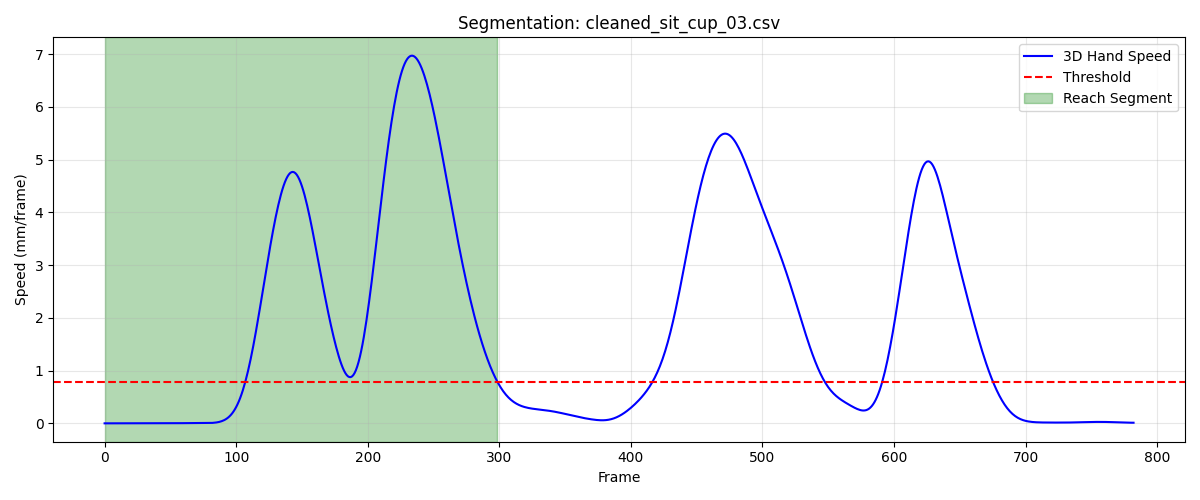

Values plotted in this chart, from the file beside it:
frame, sub_frame, shoulderr_x, shoulderr_y, shoulderr_z, humr1_x, humr1_y, humr1_z, humr2_x, humr2_y, humr2_z, humr3_x, humr3_y, humr3_z, humr4_x, humr4_y, humr4_z, humr5_x, humr5_y, humr5_z, humr6_x, humr6_y, humr6_z, humr7_x
1, 0, 204.3, -718.6, 318.2, 258.5, -674.3, 192.8, 286.1, -650, 129.9, 254.5, -722.6, 173.1, 219.9, -626.2, 172.2, 275.8, -711.7, 119.2, 250.6, -617.2, 125.4, 251.7
2, 0, 204.3, -718.6, 318.2, 258.5, -674.3, 192.8, 286.1, -650.1, 129.9, 254.5, -722.6, 173, 219.9, -626.2, 172.2, 275.8, -711.7, 119.2, 250.6, -617.2, 125.4, 251.7
3, 0, 204.3, -718.6, 318.2, 258.5, -674.3, 192.8, 286.1, -650.1, 129.9, 254.5, -722.6, 173, 219.9, -626.3, 172.2, 275.8, -711.7, 119.2, 250.6, -617.2, 125.5, 251.7
4, 0, 204.3, -718.6, 318.2, 258.5, -674.3, 192.8, 286.1, -650.1, 129.9, 254.4, -722.6, 173, 219.9, -626.3, 172.2, 275.8, -711.7, 119.2, 250.6, -617.2, 125.5, 251.7
5, 0, 204.3, -718.7, 318.2, 258.5, -674.3, 192.8, 286.1, -650.1, 129.9, 254.4, -722.6, 173.1, 219.9, -626.3, 172.2, 275.8, -711.7, 119.2, 250.6, -617.2, 125.5, 251.7
6, 0, 204.3, -718.7, 318.2, 258.5, -674.3, 192.8, 286.1, -650.1, 129.9, 254.4, -722.7, 173.1, 219.9, -626.3, 172.2, 275.8, -711.7, 119.2, 250.6, -617.2, 125.5, 251.7
7, 0, 204.2, -718.7, 318.2, 258.4, -674.3, 192.8, 286.1, -650.1, 129.9, 254.4, -722.7, 173.1, 219.9, -626.3, 172.2, 275.8, -711.7, 119.2, 250.5, -617.2, 125.5, 251.7
8, 0, 204.2, -718.7, 318.2, 258.4, -674.3, 192.8, 286, -650.1, 130, 254.4, -722.7, 173.1, 219.9, -626.3, 172.2, 275.8, -711.7, 119.3, 250.5, -617.2, 125.5, 251.7
9, 0, 204.2, -718.7, 318.2, 258.4, -674.3, 192.8, 286, -650.1, 130, 254.4, -722.7, 173.1, 219.9, -626.3, 172.2, 275.8, -711.7, 119.3, 250.5, -617.2, 125.5, 251.7
10, 0, 204.2, -718.7, 318.2, 258.4, -674.3, 192.8, 286, -650.1, 130, 254.4, -722.7, 173.1, 219.9, -626.3, 172.2, 275.8, -711.7, 119.3, 250.5, -617.2, 125.5, 251.7
11, 0, 204.2, -718.7, 318.2, 258.4, -674.3, 192.8, 286, -650.1, 130, 254.4, -722.7, 173.1, 219.9, -626.3, 172.2, 275.7, -711.7, 119.3, 250.5, -617.2, 125.5, 251.7
12, 0, 204.2, -718.7, 318.2, 258.4, -674.3, 192.8, 286, -650.1, 130, 254.4, -722.7, 173.1, 219.8, -626.3, 172.2, 275.7, -711.7, 119.3, 250.5, -617.2, 125.5, 251.7
13, 0, 204.2, -718.7, 318.2, 258.4, -674.3, 192.8, 286, -650.1, 130, 254.4, -722.7, 173.1, 219.8, -626.3, 172.2, 275.7, -711.7, 119.3, 250.5, -617.2, 125.5, 251.7
14, 0, 204.2, -718.7, 318.2, 258.4, -674.3, 192.8, 286, -650.1, 130, 254.3, -722.7, 173.1, 219.8, -626.3, 172.2, 275.7, -711.7, 119.3, 250.5, -617.2, 125.5, 251.7
15, 0, 204.1, -718.7, 318.2, 258.4, -674.3, 192.8, 286, -650.1, 130, 254.3, -722.7, 173.1, 219.8, -626.3, 172.2, 275.7, -711.7, 119.3, 250.5, -617.2, 125.5, 251.7
16, 0, 204.1, -718.7, 318.2, 258.4, -674.3, 192.8, 286, -650.1, 130, 254.3, -722.7, 173.1, 219.8, -626.3, 172.2, 275.7, -711.8, 119.3, 250.5, -617.2, 125.5, 251.7
17, 0, 204.1, -718.7, 318.2, 258.4, -674.3, 192.8, 285.9, -650.1, 130, 254.3, -722.7, 173.1, 219.8, -626.3, 172.2, 275.7, -711.8, 119.3, 250.5, -617.2, 125.4, 251.7
18, 0, 204.1, -718.7, 318.2, 258.3, -674.4, 192.8, 285.9, -650.1, 129.9, 254.3, -722.7, 173.1, 219.8, -626.3, 172.2, 275.7, -711.8, 119.3, 250.4, -617.2, 125.4, 251.7
19, 0, 204.1, -718.7, 318.2, 258.3, -674.4, 192.8, 285.9, -650.1, 129.9, 254.3, -722.7, 173.1, 219.8, -626.3, 172.2, 275.6, -711.8, 119.3, 250.4, -617.3, 125.4, 251.6
20, 0, 204.1, -718.7, 318.2, 258.3, -674.4, 192.8, 285.9, -650.2, 129.9, 254.3, -722.7, 173.1, 219.8, -626.4, 172.2, 275.6, -711.8, 119.2, 250.4, -617.3, 125.4, 251.6
21, 0, 204.1, -718.7, 318.2, 258.3, -674.4, 192.7, 285.9, -650.2, 129.9, 254.3, -722.7, 173.1, 219.7, -626.4, 172.1, 275.6, -711.8, 119.2, 250.4, -617.3, 125.4, 251.6
22, 0, 204.1, -718.7, 318.2, 258.3, -674.4, 192.7, 285.9, -650.2, 129.9, 254.2, -722.7, 173, 219.7, -626.4, 172.1, 275.6, -711.8, 119.2, 250.4, -617.3, 125.4, 251.6
23, 0, 204, -718.7, 318.2, 258.3, -674.4, 192.7, 285.9, -650.2, 129.9, 254.2, -722.7, 173, 219.7, -626.4, 172.1, 275.6, -711.8, 119.2, 250.4, -617.3, 125.3, 251.6
24, 0, 204, -718.7, 318.2, 258.2, -674.4, 192.7, 285.8, -650.2, 129.9, 254.2, -722.7, 173, 219.7, -626.4, 172.1, 275.6, -711.8, 119.2, 250.3, -617.3, 125.3, 251.6
25, 0, 204, -718.7, 318.2, 258.2, -674.4, 192.7, 285.8, -650.2, 129.8, 254.2, -722.7, 173, 219.7, -626.4, 172.1, 275.6, -711.8, 119.2, 250.3, -617.3, 125.3, 251.5
26, 0, 204, -718.7, 318.1, 258.2, -674.4, 192.7, 285.8, -650.2, 129.8, 254.2, -722.7, 173, 219.7, -626.4, 172.1, 275.5, -711.8, 119.2, 250.3, -617.3, 125.3, 251.5
27, 0, 204, -718.7, 318.1, 258.2, -674.4, 192.7, 285.8, -650.2, 129.8, 254.2, -722.7, 173, 219.7, -626.4, 172.1, 275.5, -711.8, 119.1, 250.3, -617.3, 125.3, 251.5
28, 0, 204, -718.7, 318.1, 258.2, -674.4, 192.7, 285.8, -650.2, 129.8, 254.2, -722.7, 173, 219.6, -626.4, 172.1, 275.5, -711.8, 119.1, 250.3, -617.3, 125.3, 251.5
29, 0, 204, -718.6, 318.1, 258.2, -674.4, 192.6, 285.8, -650.2, 129.8, 254.1, -722.7, 173, 219.6, -626.4, 172, 275.5, -711.8, 119.1, 250.2, -617.3, 125.3, 251.4
30, 0, 204, -718.6, 318.1, 258.1, -674.4, 192.6, 285.7, -650.2, 129.8, 254.1, -722.7, 173, 219.6, -626.4, 172, 275.5, -711.8, 119.1, 250.2, -617.3, 125.3, 251.4
31, 0, 204, -718.6, 318.1, 258.1, -674.4, 192.6, 285.7, -650.2, 129.8, 254.1, -722.7, 173, 219.6, -626.4, 172, 275.5, -711.8, 119.1, 250.2, -617.3, 125.2, 251.4
32, 0, 203.9, -718.6, 318.1, 258.1, -674.4, 192.6, 285.7, -650.2, 129.8, 254.1, -722.7, 173, 219.6, -626.4, 172, 275.4, -711.8, 119.1, 250.2, -617.3, 125.2, 251.4
33, 0, 203.9, -718.6, 318.1, 258.1, -674.4, 192.6, 285.7, -650.2, 129.8, 254.1, -722.7, 173, 219.6, -626.4, 172, 275.4, -711.8, 119.1, 250.2, -617.3, 125.2, 251.4
34, 0, 203.9, -718.7, 318.1, 258.1, -674.4, 192.6, 285.7, -650.2, 129.8, 254.1, -722.7, 173, 219.6, -626.4, 172, 275.4, -711.8, 119.1, 250.2, -617.3, 125.2, 251.4
35, 0, 203.9, -718.7, 318.1, 258.1, -674.4, 192.6, 285.7, -650.2, 129.8, 254.1, -722.7, 173, 219.5, -626.4, 172, 275.4, -711.8, 119.1, 250.2, -617.3, 125.2, 251.4
36, 0, 203.9, -718.7, 318.1, 258.1, -674.4, 192.6, 285.7, -650.2, 129.8, 254, -722.8, 173, 219.5, -626.4, 172, 275.4, -711.8, 119.1, 250.2, -617.3, 125.2, 251.4
37, 0, 203.9, -718.7, 318.1, 258.1, -674.4, 192.6, 285.7, -650.2, 129.8, 254, -722.8, 173, 219.5, -626.4, 172, 275.4, -711.9, 119.1, 250.2, -617.3, 125.2, 251.4
38, 0, 203.9, -718.7, 318.1, 258.1, -674.4, 192.6, 285.7, -650.2, 129.8, 254, -722.8, 173, 219.5, -626.4, 172, 275.4, -711.9, 119.1, 250.2, -617.4, 125.2, 251.4
39, 0, 203.9, -718.7, 318.1, 258.1, -674.4, 192.6, 285.7, -650.2, 129.8, 254, -722.8, 172.9, 219.5, -626.4, 172, 275.4, -711.9, 119.1, 250.1, -617.4, 125.2, 251.4
40, 0, 203.9, -718.7, 318.1, 258.1, -674.4, 192.6, 285.7, -650.2, 129.8, 254, -722.8, 172.9, 219.5, -626.4, 172, 275.4, -711.9, 119.1, 250.1, -617.4, 125.2, 251.4
41, 0, 203.9, -718.7, 318.1, 258, -674.4, 192.6, 285.6, -650.2, 129.7, 254, -722.8, 172.9, 219.5, -626.4, 172, 275.4, -711.9, 119.1, 250.1, -617.4, 125.2, 251.4
42, 0, 203.9, -718.6, 318.1, 258, -674.4, 192.6, 285.6, -650.3, 129.7, 254, -722.8, 172.9, 219.5, -626.4, 172, 275.3, -711.9, 119.1, 250.1, -617.4, 125.2, 251.3
43, 0, 203.8, -718.6, 318.1, 258, -674.4, 192.6, 285.6, -650.3, 129.7, 254, -722.8, 172.9, 219.5, -626.4, 172, 275.3, -711.9, 119.1, 250.1, -617.4, 125.2, 251.3
44, 0, 203.8, -718.6, 318.1, 258, -674.4, 192.6, 285.6, -650.3, 129.7, 254, -722.8, 172.9, 219.5, -626.4, 171.9, 275.3, -711.9, 119.1, 250.1, -617.4, 125.2, 251.3
45, 0, 203.8, -718.6, 318, 258, -674.4, 192.5, 285.6, -650.3, 129.7, 254, -722.8, 172.9, 219.5, -626.4, 171.9, 275.3, -711.9, 119, 250.1, -617.4, 125.1, 251.3
46, 0, 203.8, -718.6, 318, 258, -674.4, 192.5, 285.6, -650.3, 129.7, 254, -722.8, 172.9, 219.4, -626.4, 171.9, 275.3, -711.9, 119, 250, -617.4, 125.1, 251.3
47, 0, 203.8, -718.6, 318, 258, -674.4, 192.5, 285.6, -650.3, 129.6, 254, -722.8, 172.8, 219.4, -626.4, 171.9, 275.3, -711.9, 119, 250, -617.4, 125.1, 251.2
48, 0, 203.8, -718.6, 318, 258, -674.4, 192.5, 285.6, -650.3, 129.6, 254, -722.8, 172.8, 219.4, -626.4, 171.9, 275.3, -711.9, 119, 250, -617.4, 125, 251.2
49, 0, 203.8, -718.6, 318, 258, -674.4, 192.5, 285.6, -650.3, 129.6, 254, -722.8, 172.8, 219.4, -626.4, 171.8, 275.3, -711.9, 119, 250, -617.4, 125, 251.2
50, 0, 203.8, -718.6, 318, 258, -674.4, 192.5, 285.5, -650.3, 129.6, 253.9, -722.8, 172.8, 219.4, -626.4, 171.8, 275.3, -711.9, 119, 250, -617.4, 125, 251.2
51, 0, 203.8, -718.6, 318, 257.9, -674.4, 192.5, 285.5, -650.2, 129.6, 253.9, -722.8, 172.8, 219.4, -626.4, 171.8, 275.3, -711.9, 118.9, 249.9, -617.4, 125, 251.1
52, 0, 203.8, -718.6, 318, 257.9, -674.4, 192.4, 285.5, -650.3, 129.5, 253.9, -722.8, 172.8, 219.4, -626.5, 171.8, 275.3, -711.9, 118.9, 249.9, -617.4, 125, 251.1
53, 0, 203.8, -718.6, 318, 257.9, -674.4, 192.4, 285.5, -650.3, 129.5, 253.9, -722.8, 172.8, 219.4, -626.5, 171.8, 275.3, -711.9, 118.9, 249.9, -617.4, 125, 251.1
54, 0, 203.9, -718.6, 317.9, 257.9, -674.4, 192.4, 285.5, -650.3, 129.5, 253.9, -722.8, 172.8, 219.4, -626.5, 171.8, 275.3, -711.9, 118.9, 249.9, -617.5, 124.9, 251.1
55, 0, 203.9, -718.6, 317.9, 257.9, -674.4, 192.4, 285.5, -650.3, 129.5, 253.9, -722.8, 172.8, 219.4, -626.5, 171.8, 275.3, -711.9, 118.9, 249.9, -617.5, 124.9, 251
56, 0, 203.9, -718.7, 317.9, 257.9, -674.5, 192.4, 285.5, -650.3, 129.5, 253.9, -722.8, 172.7, 219.4, -626.5, 171.8, 275.3, -711.9, 118.9, 249.9, -617.5, 124.9, 251
57, 0, 203.9, -718.7, 317.9, 257.9, -674.5, 192.4, 285.5, -650.3, 129.5, 253.9, -722.8, 172.7, 219.4, -626.5, 171.7, 275.2, -711.9, 118.8, 249.9, -617.5, 124.9, 251
58, 0, 203.9, -718.7, 317.9, 257.9, -674.5, 192.3, 285.5, -650.3, 129.5, 254, -722.8, 172.7, 219.4, -626.5, 171.7, 275.2, -712, 118.8, 249.9, -617.5, 124.9, 251
59, 0, 203.9, -718.8, 317.9, 258, -674.5, 192.3, 285.5, -650.3, 129.4, 254, -722.9, 172.7, 219.4, -626.5, 171.7, 275.2, -712, 118.8, 249.9, -617.5, 124.9, 251
60, 0, 203.9, -718.8, 317.8, 258, -674.5, 192.3, 285.5, -650.3, 129.4, 254, -722.9, 172.6, 219.4, -626.6, 171.7, 275.2, -712, 118.7, 249.9, -617.5, 124.9, 251
... 239 more rows
